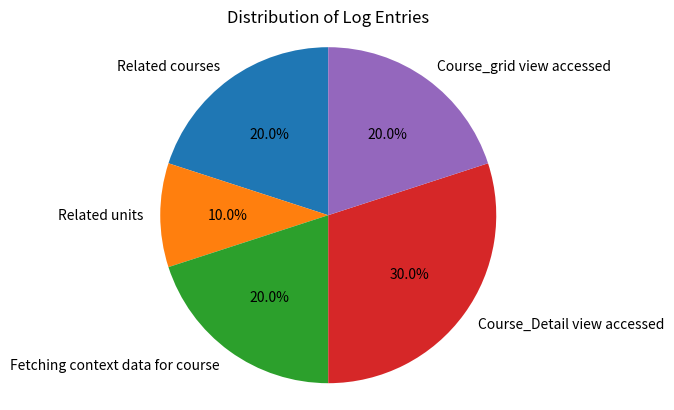

This chart was generated by the following Python code:
import matplotlib.pyplot as plt

# Data
labels = ['Related courses', 'Related units', 'Fetching context data for course', 'Course_Detail view accessed', 'Course_grid view accessed']
sizes = [20, 10, 20, 30, 20]

# Plot
fig1, ax1 = plt.subplots()
ax1.pie(sizes, labels=labels, autopct='%1.1f%%', startangle=90)
ax1.axis('equal')  # Equal aspect ratio ensures that pie is drawn as a circle.

plt.title('Distribution of Log Entries')
plt.show()
